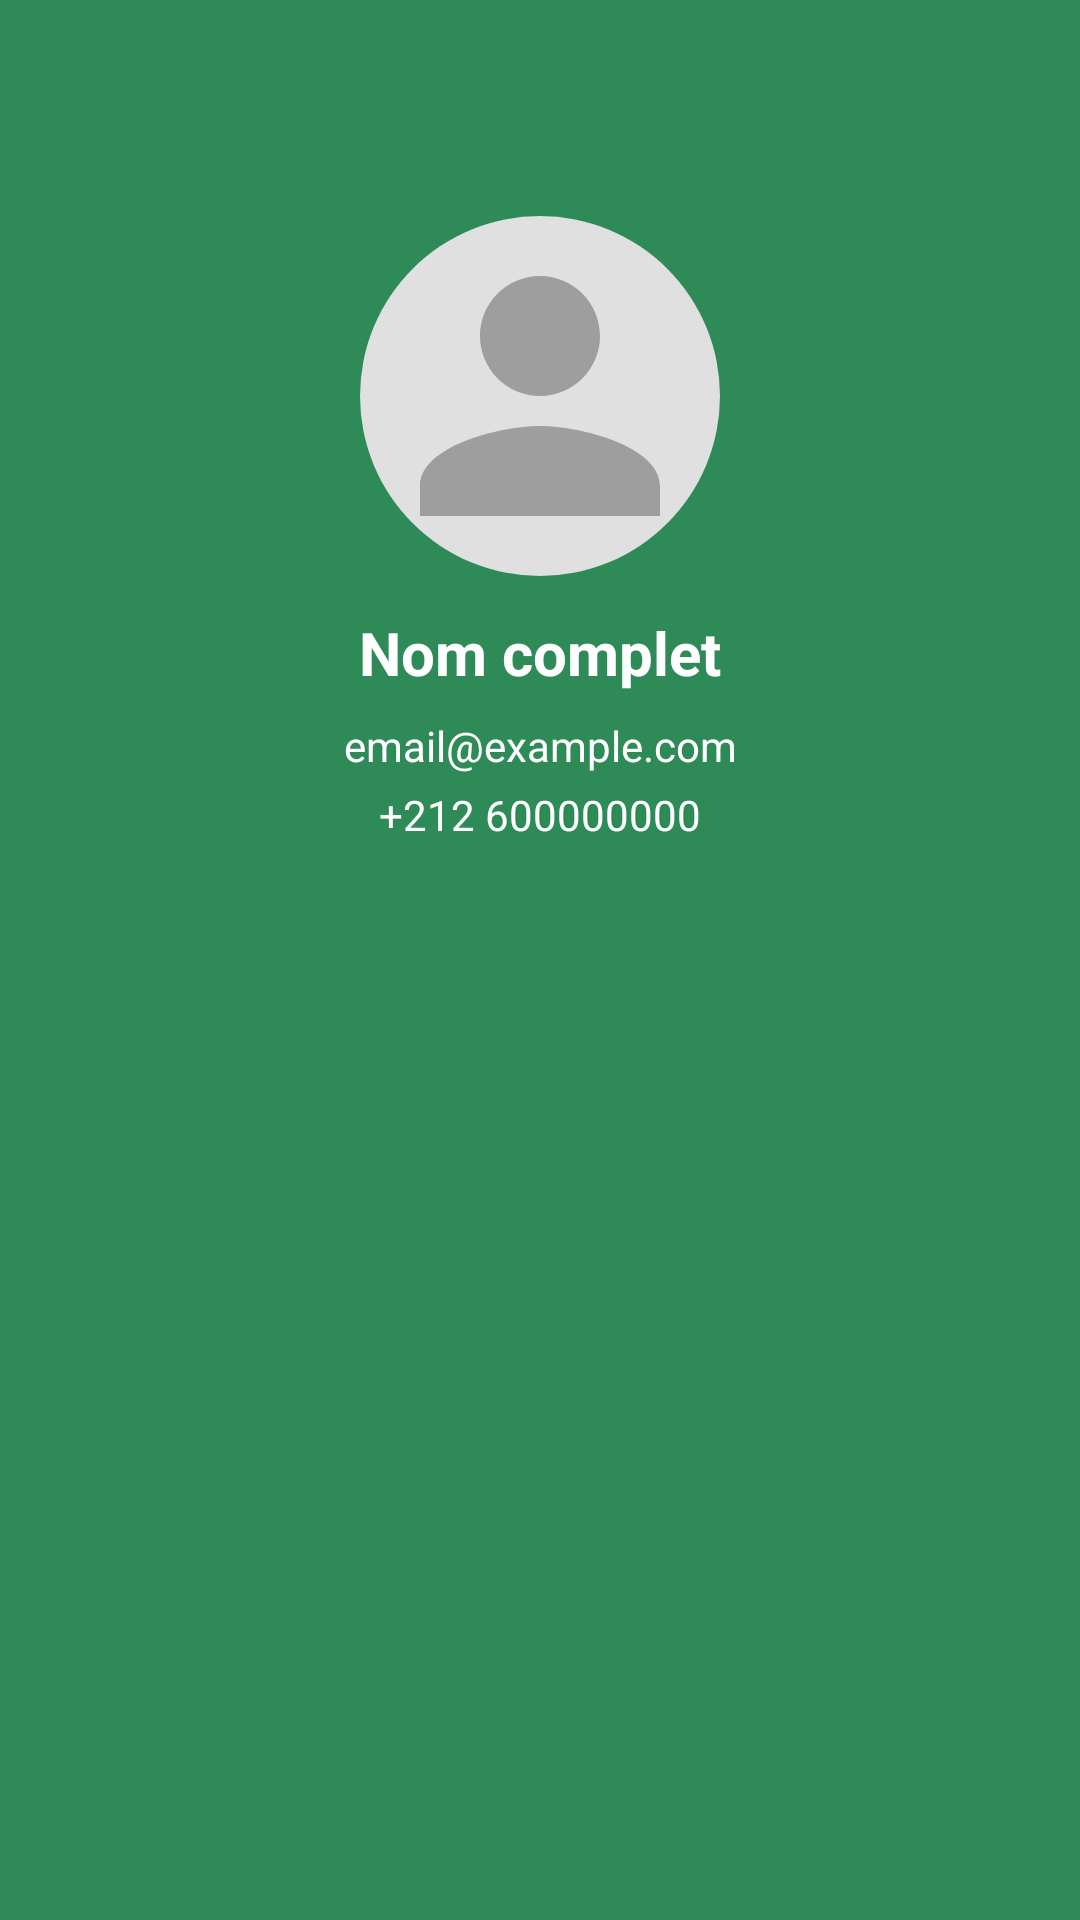

Android layout source for this screen:
<!-- AndroidManifest.xml: application theme Theme.GesionJardin -->
<!-- res/layout/activity_jardinier_detail.xml -->
<?xml version="1.0" encoding="utf-8"?>
<LinearLayout xmlns:android="http://schemas.android.com/apk/res/android"
    android:orientation="vertical"
    android:padding="24dp"
    android:layout_width="match_parent"
    android:layout_height="match_parent"
    android:background="@color/jardati_green"
    >

    
    <ImageView
        android:id="@+id/btn_back"
        android:layout_width="32dp"
        android:layout_height="32dp"
        android:src="@drawable/ic_arrow_back"
        android:contentDescription="Retour"
        android:padding="4dp"
        android:background="?android:attr/selectableItemBackgroundBorderless"
        android:layout_gravity="start"/>

    
    <ImageView
        android:id="@+id/iv_jardinier_detail_photo"
        android:layout_width="120dp"
        android:layout_height="120dp"
        android:layout_gravity="center"
        android:layout_marginTop="16dp"
        android:src="@drawable/ic_user_placeholder"
        android:scaleType="centerCrop"
        android:background="@drawable/rounded_image_background" />

    
    <TextView
        android:id="@+id/tv_jardinier_detail_nom"
        android:layout_width="match_parent"
        android:layout_height="wrap_content"
        android:text="Nom complet"
        android:textSize="20sp"
        android:textColor="@color/white"
        android:textStyle="bold"
        android:gravity="center"
        android:layout_marginTop="12dp" />

    
    <TextView
        android:id="@+id/tv_jardinier_detail_email"
        android:layout_width="match_parent"
        android:layout_height="wrap_content"
        android:textColor="@color/white"
        android:text="email@example.com"
        android:gravity="center"
        android:layout_marginTop="8dp" />

    
    <TextView
        android:id="@+id/tv_jardinier_detail_telephone"
        android:layout_width="match_parent"
        android:layout_height="wrap_content"
        android:textColor="@color/white"
        android:text="+212 600000000"
        android:gravity="center"
        android:layout_marginTop="4dp" />

</LinearLayout>
<!-- resources referenced by this layout -->
<resources>
  <color name="jardati_green">#2E8B57</color>
  <color name="white">#FFFFFFFF</color>
  <!-- drawable ic_user_placeholder (drawable) -->
  <?xml version="1.0" encoding="utf-8"?>
  <vector xmlns:android="http://schemas.android.com/apk/res/android"
      android:width="120dp"
      android:height="120dp"
      android:viewportWidth="24"
      android:viewportHeight="24">
  
      <path
          android:fillColor="#9E9E9E"
          android:pathData="M12,12c2.21,0 4,-1.79 4,-4s-1.79,-4 -4,-4 -4,1.79 -4,4 1.79,4 4,4zM12,14c-2.67,0 -8,1.34 -8,4v2h16v-2c0,-2.66 -5.33,-4 -8,-4z" />
  </vector>
  <!-- drawable rounded_image_background (drawable) -->
  <?xml version="1.0" encoding="utf-8"?>
  <shape xmlns:android="http://schemas.android.com/apk/res/android"
      android:shape="rectangle">
  
      <solid android:color="#E0E0E0" /> 
      <corners android:radius="60dp" /> 
  
  </shape>
  <style name="Theme.GesionJardin" parent="Base.Theme.GesionJardin" />
  <style name="Base.Theme.GesionJardin" parent="Theme.Material3.DayNight.NoActionBar">
          
          
      </style>
</resources>
